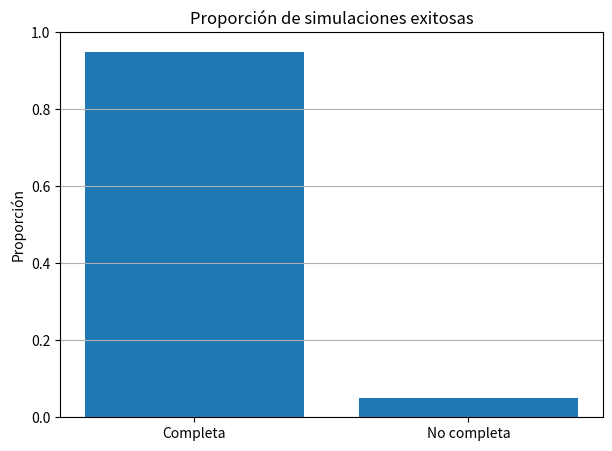

Python code for this plot:
import numpy as np
import matplotlib.pyplot as plt

# =========================================================
# ETAPA 3
# =========================================================

# -------------------------
# Parámetros
# -------------------------
N = 100                 # estampas diferentes
S = 7                   # estampas por sobre
PRECIO = 9.50           # precio por sobre
PRESUPUESTO = 1000      # presupuesto total
R = 10000               # simulaciones

SEMILLA = 2026
np.random.seed(SEMILLA)

# =========================================================
# Simulación sobres sueltos
# =========================================================

exitos = []
sobres_comprados = []
distintas_no_exito = []

for _ in range(R):

    album = np.zeros(N, dtype=bool)

    gasto = 0
    sobres = 0
    distintas = 0

    while (gasto + PRECIO <= PRESUPUESTO) and (distintas < N):

        sobres += 1
        gasto += PRECIO

        sobre = np.random.choice(N, size=S, replace=False)

        for estampa in sobre:

            if not album[estampa]:
                album[estampa] = True
                distintas += 1

    completo = int(distintas == N)

    exitos.append(completo)
    sobres_comprados.append(sobres)

    if not completo:
        distintas_no_exito.append(distintas)

# =========================================================
# Resultados sobres sueltos
# =========================================================

prob_exito = np.mean(exitos)

media_sobres = np.mean(sobres_comprados)

media_distintas_no_exito = np.mean(distintas_no_exito)

# =========================================================
# Simulación caja de 104 sobres
# =========================================================

SOBRES_CAJA = 104

exitos_caja = []

for _ in range(R):

    album = np.zeros(N, dtype=bool)
    distintas = 0

    for _ in range(SOBRES_CAJA):

        sobre = np.random.choice(N, size=S, replace=False)

        for estampa in sobre:

            if not album[estampa]:
                album[estampa] = True
                distintas += 1

    exitos_caja.append(int(distintas == N))

prob_exito_caja = np.mean(exitos_caja)

# =========================================================
# Resultados
# =========================================================

print("=" * 60)
print("RESULTADOS ETAPA 3")
print("=" * 60)

print("\n--- Sobres sueltos ---")
print(f"Probabilidad de completar álbum: {prob_exito:.4f}")
print(f"Media de sobres comprados: {media_sobres:.4f}")
print(f"Media de distintas obtenidas (no exitosos): {media_distintas_no_exito:.4f}")

print("\n--- Caja de 104 sobres ---")
print(f"Probabilidad de completar álbum: {prob_exito_caja:.4f}")

# =========================================================
# Visualización
# =========================================================

completo = np.sum(exitos)
no_completo = R - completo

categorias = ["Completa", "No completa"]
valores = [completo / R, no_completo / R]

plt.figure(figsize=(7,5))

plt.bar(categorias, valores)

plt.ylabel("Proporción")
plt.title("Proporción de simulaciones exitosas")

plt.ylim(0, 1)

plt.grid(axis='y')

plt.show()
